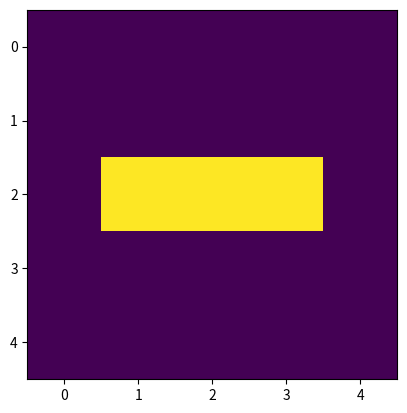

Reproduce this figure in Python.
import matplotlib.pyplot as plt
import numpy as np
from scipy.ndimage import convolve


def GoL_step(gameState: np.ndarray) -> np.ndarray:
    """
    Computes the next starte of Conway's Game of Life based on the current screen state.

    @param gameState: Numpy matrix as the current game state. Must contain values of either 0 (dead) or 1 (alive).

    @return: Numpy matrix as the next game state.
    """
    # Start by counting all the neighbours
    kernel = np.array([[1, 1, 1], [1, 0, 1], [1, 1, 1]])
    neighbourCount = convolve(gameState, kernel, mode="constant", cval=0)

    # Compute the next state
    # Rules: For every cell and their neighbours:
    # - If dead, and exactly 3 neighbours, become alive
    # - If alive, and 2 or 3 neighbours, stay alive
    # - Otherwise, stay dead (or die)
    nextState = np.zeros(gameState.shape)
    nextState[(neighbourCount == 3) & (gameState == 0)] = 1
    nextState[((neighbourCount == 2) | (neighbourCount == 3)) & (gameState == 1)] = 1

    return nextState


def main():
    """
    Run some examples of Game of Life steps.
    """

    # Test some game states
    test1 = np.array([[0, 0, 0, 0], [0, 1, 1, 0], [0, 0, 1, 0], [0, 0, 0, 0]])
    test2 = np.array([[0, 0, 0, 0], [0, 1, 1, 1], [0, 0, 1, 0], [0, 0, 0, 0]])
    # Compute next steps and show them
    print(f"{'-'*15}\nTest1:\n", GoL_step(test1))
    print(f"{'-'*15}\nTest2:\n", GoL_step(test2))

    # A more fun experiment:
    test3 = np.array(
        [
            [0, 0, 0, 0, 0],
            [0, 0, 1, 0, 0],
            [0, 0, 1, 0, 0],
            [0, 0, 1, 0, 0],
            [0, 0, 0, 0, 0],
        ]
    )

    # Animate the game for 20 iterations
    plt.figure()
    plt.ion()

    for _ in range(20):
        plt.clf()
        plt.imshow(test3)
        test3 = GoL_step(test3)
        plt.draw()
        plt.pause(0.1)

    # We can see not only it is working, but it is also stable and fast.


if __name__ == "__main__":
    main()
